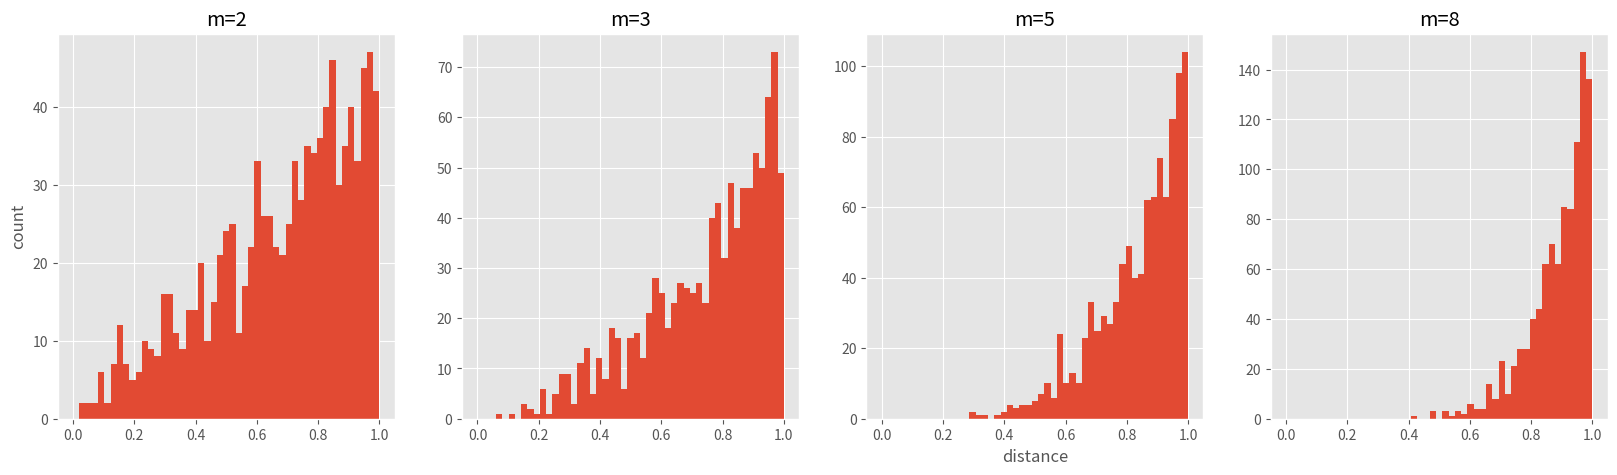

Source code (Python): (Note: this script raises an exception after producing the figure.)
#Filename:	plot.py
#Author:	Wang Yongjie
# [redacted]
#Date:		Sel 17 Nov 2020 07:45:45  WIB

import numpy as np
from numpy.linalg import norm
from matplotlib import pyplot as plt
plt.style.use('ggplot')

def sne_crowding():
    npoints = 1000 # 抽取1000个m维球内均匀分布的点
    plt.figure(figsize=(20, 5))
    for i, m in enumerate((2, 3, 5, 8)):
        # 这里模拟m维球中的均匀分布用到了拒绝采样，
        # 即先生成m维立方中的均匀分布，再剔除m维球外部的点
        accepts = []
        while len(accepts) < 1000:
            points = np.random.rand(500, m)
            accepts.extend([d for d in norm(points, axis=1)
                            if d <= 1.0]) # 拒绝采样
        accepts = accepts[:npoints]
        ax = plt.subplot(1, 4, i+1)
        if i == 0:
            ax.set_ylabel('count')
        if i == 2:

            ax.set_xlabel('distance')
        ax.hist(accepts, bins=np.linspace(0., 1., 50))
        ax.set_title('m=%s' %m)
    plt.savefig("sne_crowding.png")

    x = np.linspace(0, 4, 100)
    ta = 1 / (1 + np.square(x))
    tb = np.sum(ta) - 1
    qa = np.exp(-np.square(x))
    qb = np.sum(qa) - 1

def sne_norm_t_dist_cost():

    plt.figure(figsize=(8, 5))
    plt.plot(qa/qb, c="b", label="normal-dist")
    plt.plot(ta/tb, c="g", label="t-dist")
    plt.plot((0, 20), (0.025, 0.025), 'r--')
    plt.text(10, 0.022, r'$q_{ij}$')
    plt.text(20, 0.026, r'$p_{ij}$')

    plt.plot((0, 55), (0.005, 0.005), 'r--')
    plt.text(36, 0.003, r'$q_{ij}$')
    plt.text(55, 0.007, r'$p_{ij}$')

    plt.title("probability of distance")
    plt.xlabel("distance")
    plt.ylabel("probability")
    plt.legend()
    plt.savefig("sne_norm_t_dist_cost.png")

if __name__ == '__main__':
    sne_crowding()
    sne_norm_t_dist_cost()

